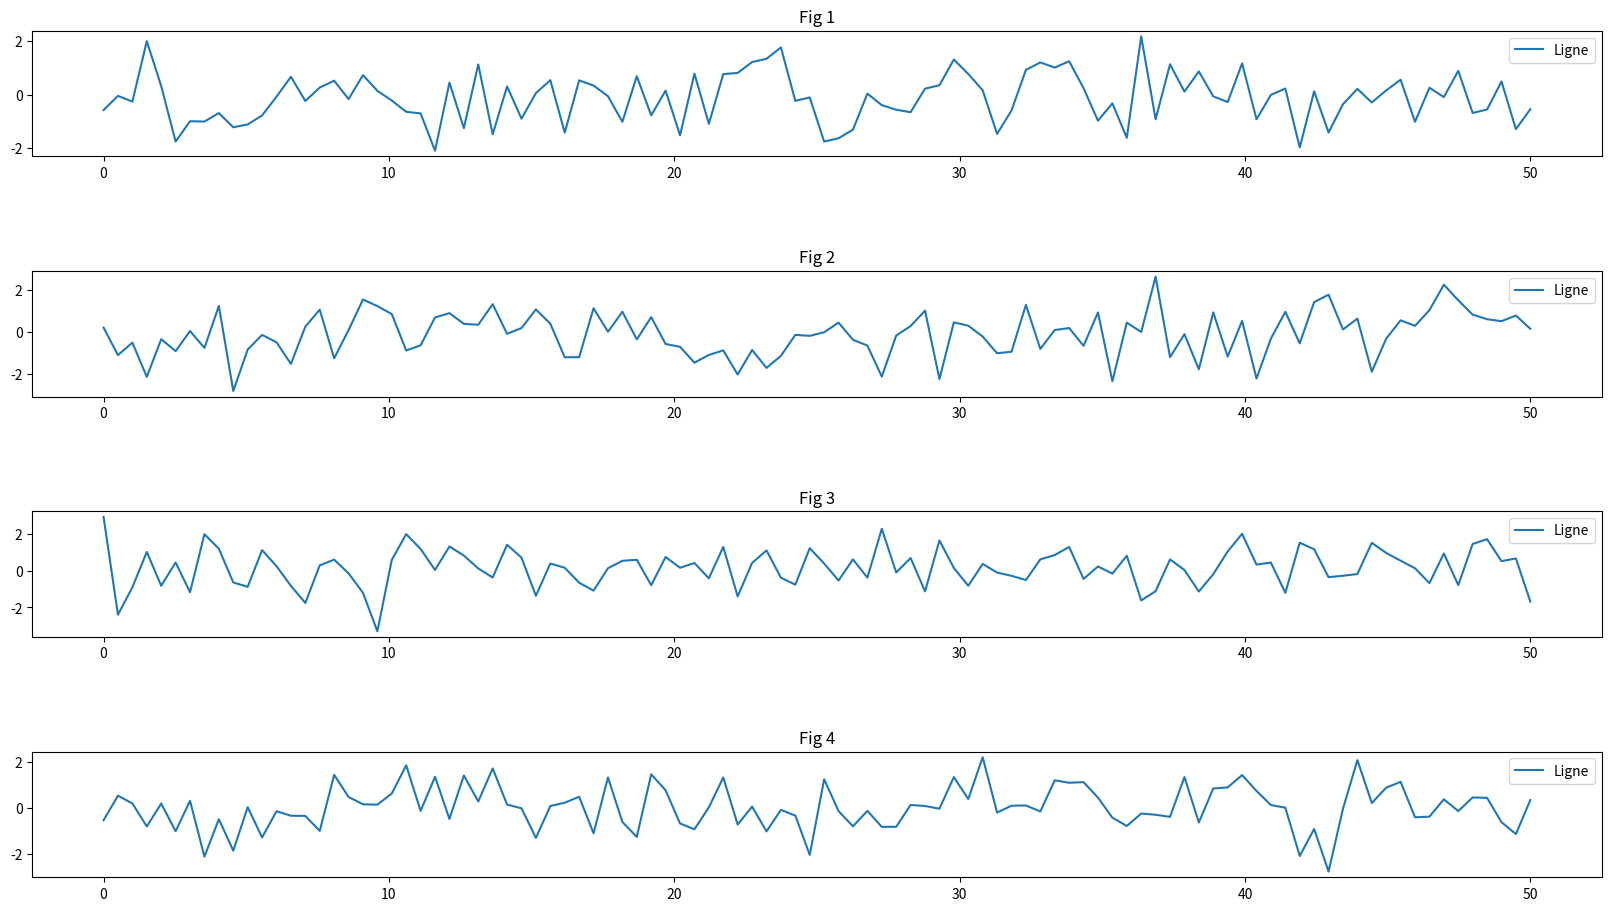

Write Python code to recreate this figure.
'''
[redacted]
@Mail : [email redacted]
'''

import numpy as np
import matplotlib.pyplot as plt


def printfigure(dataset = {}):
    plt.figure(figsize=(16, 9))

    ngraph = len(dataset)

    for k, v in enumerate(dataset.values()):
        plt.subplot(ngraph, 1, k+1)
        x = np.linspace(0, 50,len(v))
        plt.plot(x, v, label="Ligne")
        plt.legend()
        plt.title("Fig {}".format(k+1))
        pass

    #gerer le les marges
    plt.tight_layout(pad=0.3, w_pad=2.0, h_pad=5.0)
    plt.show()

data = { f"experience{i}" : np.random.randn(100) for i in range(4)}
printfigure(data)

